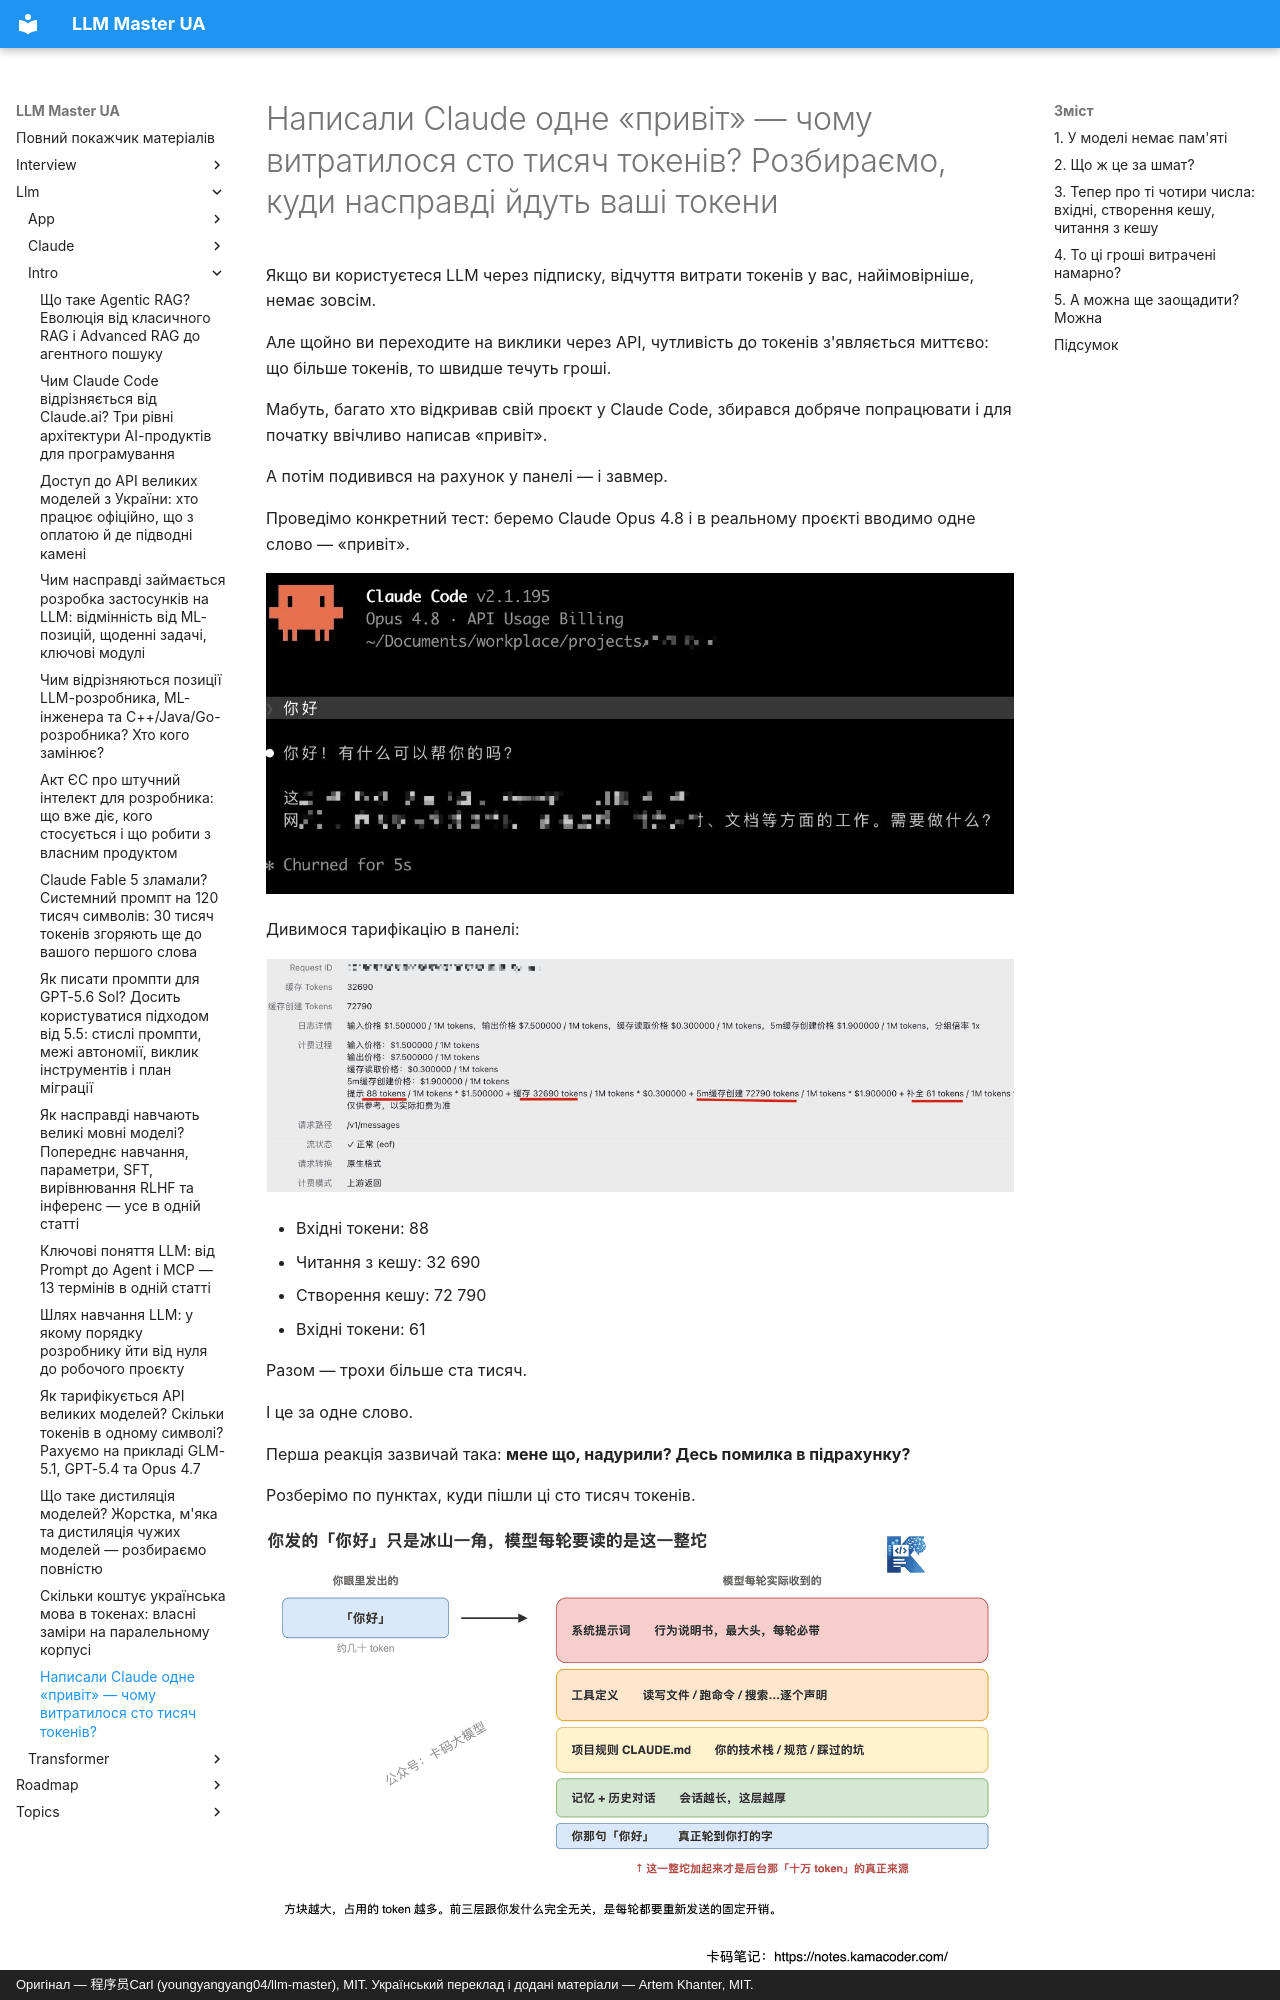

repository: kakagawa/llm-master-ua · page: llm/intro/why_hello_costs_tokens/index.html · generator: mkdocs · copyright: Оригінал — 程序员Carl (youngyangyang04/llm-master), MIT. Український переклад і додані матеріали — Artem Khanter, MIT.

---
title: "Написали Claude одне «привіт» — чому витратилося сто тисяч токенів?"
description: "Багато хто, починаючи працювати з Claude, ChatGPT та подібними AI-інструментами для програмування, бачить: надіслав одне «привіт», а в панелі показано десятки й навіть сотні тисяч витрачених токенів. Вхідні, читання з кешу, створення кешу — купа незрозумілих назв, і виникає відчуття, що вас надурили. На реальних даних з панелі розбираємо, що насправді ховається в одному запиті: системний промпт, описи інструментів, файл правил проєкту CLAUDE.md, пам'ять та історія діалогу. Пояснюємо, що означають три числа — вхідні токени, створення кешу й читання з кешу, чому читання з кешу в п'ять-десять разів дешевше, і чи справедливо витрачені ці гроші."
keywords: [витрата токенів, одна фраза з'їла багато токенів, чому одне повідомлення коштує стільки токенів, токени Claude, витрата токенів Claude Code, тарифікація токенів LLM, prompt cache, читання з кешу, створення кешу, cache read, cache write, системний промпт, system prompt, описи інструментів, контекстне вікно, CLAUDE.md, вартість LLM, вартість API, розробка застосунків на LLM, AI-програмування, LLM token, контекст]
tags: [старт у LLM, тарифікація токенів, Prompt Cache, AI-програмування]
---

# Написали Claude одне «привіт» — чому витратилося сто тисяч токенів? Розбираємо, куди насправді йдуть ваші токени

Якщо ви користуєтеся LLM через підписку, відчуття витрати токенів у вас, найімовірніше, немає зовсім.

Але щойно ви переходите на виклики через API, чутливість до токенів з'являється миттєво: що більше токенів, то швидше течуть гроші.

Мабуть, багато хто відкривав свій проєкт у Claude Code, збирався добряче попрацювати і для початку ввічливо написав «привіт».

А потім подивився на рахунок у панелі — і завмер.

Проведімо конкретний тест: беремо Claude Opus 4.8 і в реальному проєкті вводимо одне слово — «привіт».

![](../../assets/web/2026-06-28_15-44-18.jpg)

Дивимося тарифікацію в панелі:

![](../../assets/web/2026-06-28_15-11-27.jpg)

- Вхідні токени: 88
- Читання з кешу: 32 690
- Створення кешу: 72 790
- Вхідні токени: 61

Разом — трохи більше ста тисяч.

І це за одне слово.

Перша реакція зазвичай така: **мене що, надурили? Десь помилка в підрахунку?**

Розберімо по пунктах, куди пішли ці сто тисяч токенів.

![Реальний склад одного запиту: користувач бачить лише «привіт» на кілька десятків токенів, а модель щораунду отримує системний промпт, описи інструментів, правила проєкту CLAUDE.md, пам'ять та історію діалогу — саме звідси й беруться сто тисяч токенів](../../assets/web/202606281535551.png)
